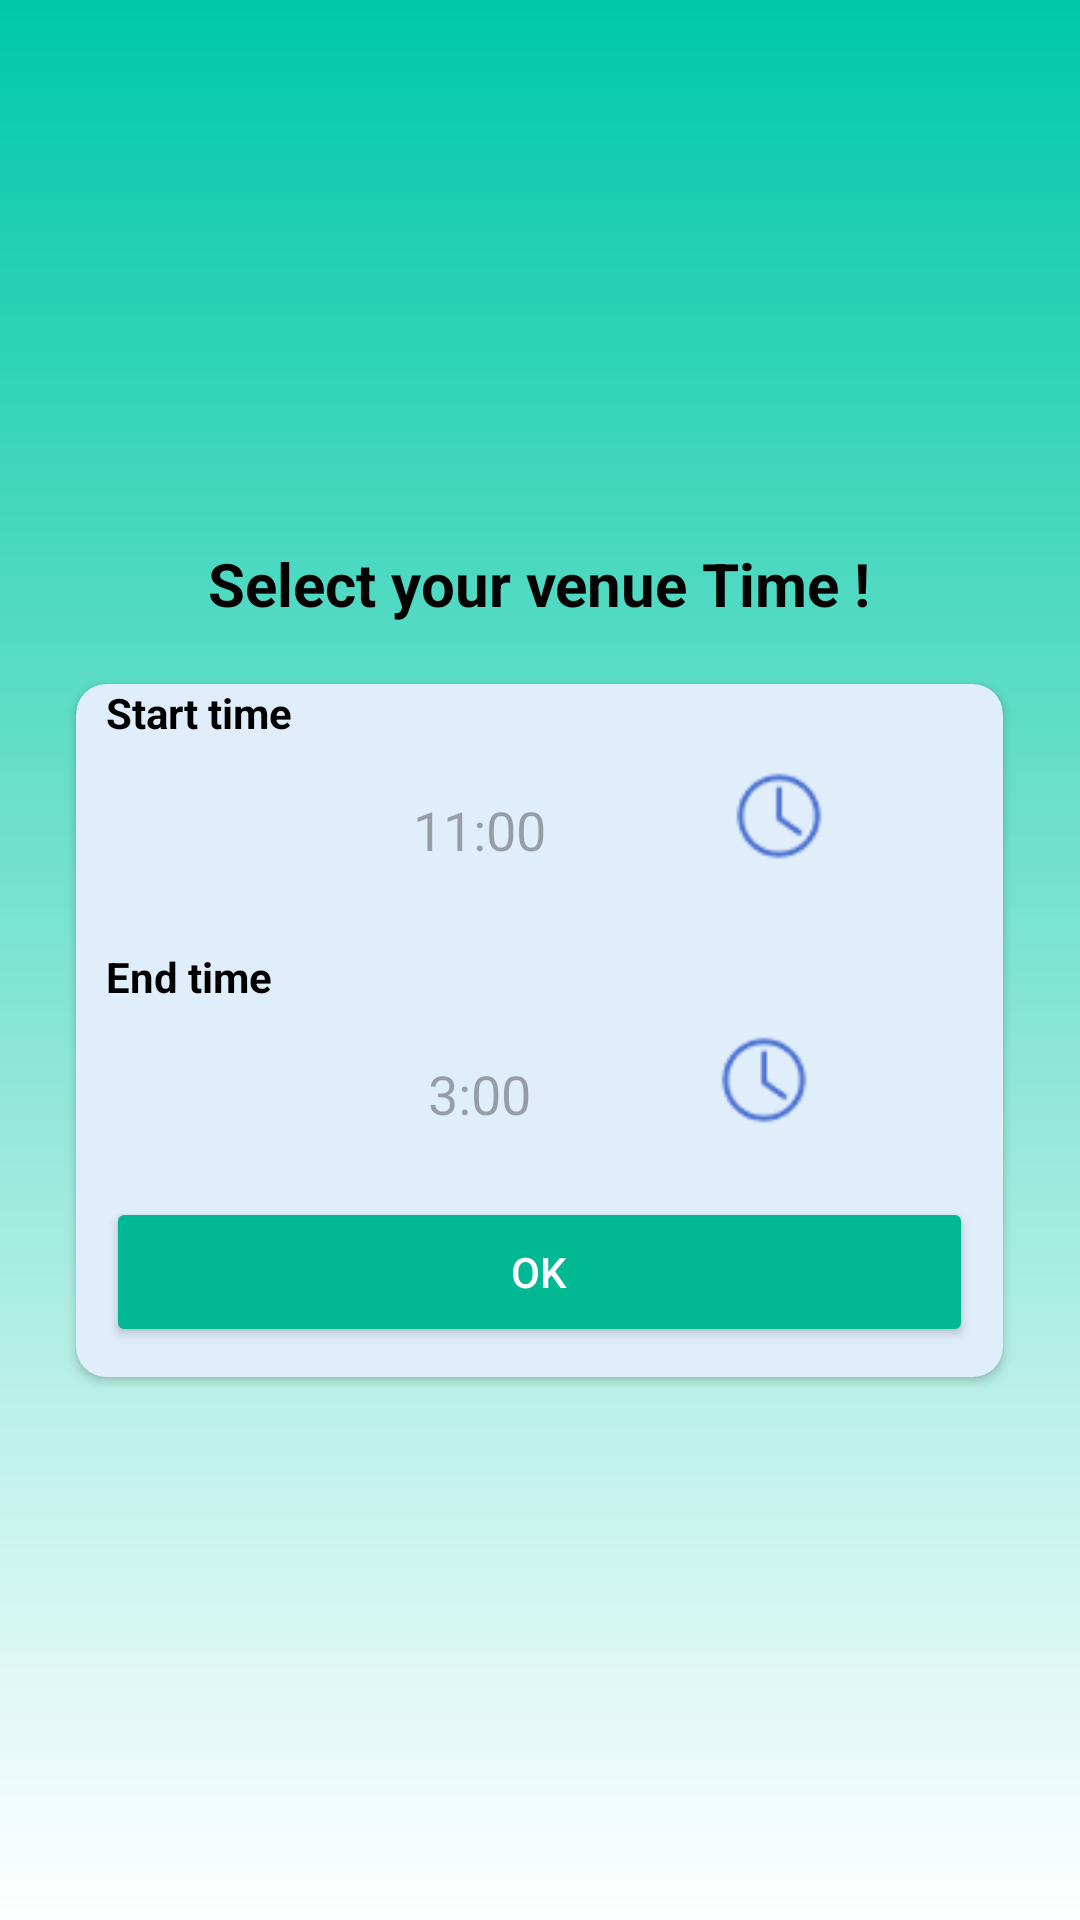

Produce the Android XML layout that renders to this screen, including the resource entries it uses.
<!-- AndroidManifest.xml: application theme Theme.TableBooking -->
<!-- res/layout/activity_time.xml -->
<?xml version="1.0" encoding="utf-8"?>
<LinearLayout xmlns:android="http://schemas.android.com/apk/res/android"
    android:layout_width="match_parent"
    android:layout_height="match_parent"
    xmlns:app="http://schemas.android.com/apk/res-auto"
    android:gravity="center"
    android:background="@drawable/style_green_gradient"
    android:orientation="vertical"
    android:padding="20dp">

    
    <TextView
        android:layout_width="wrap_content"
        android:layout_height="wrap_content"
        android:text="Select your venue Time !"
        android:textSize="20sp"
        android:textStyle="bold"
        android:textColor="#000000"
        android:layout_marginBottom="20dp"/>

    
    <androidx.cardview.widget.CardView
        android:layout_width="wrap_content"
        android:layout_height="wrap_content"
        android:padding="20dp"
        app:cardCornerRadius="10dp"
        app:cardBackgroundColor="#E0EDFB">

        <LinearLayout
            android:layout_width="309dp"
            android:layout_height="wrap_content"
            android:layout_gravity="center"
            android:orientation="vertical">

            
            <TextView
                android:layout_width="wrap_content"
                android:layout_height="wrap_content"
                android:layout_marginBottom="5dp"
                android:text="Start time"
                android:layout_marginStart="10dp"
                android:textColor="#000000"
                android:textSize="14sp"
                android:textStyle="bold" />

            <LinearLayout
                android:layout_width="wrap_content"
                android:layout_gravity="center"
                android:layout_height="wrap_content"
                android:orientation="horizontal">

                <EditText
                    android:id="@+id/startTime"
                    android:layout_width="160dp"
                    android:layout_height="49dp"
                    android:background="@drawable/edit_text_background"
                    android:gravity="center"
                    android:clickable="false"
                    android:focusable="false"
                    android:hint="11:00" />

                <ImageView
                    android:layout_width="40dp"
                    android:layout_height="40dp"
                    android:padding="5dp"
                    android:src="@drawable/img_23" />

            </LinearLayout>

            

            
            <TextView
                android:layout_width="wrap_content"
                android:layout_height="wrap_content"
                android:layout_marginTop="15dp"
                android:layout_marginBottom="5dp"
                android:layout_marginStart="10dp"
                android:text="End time"
                android:textColor="#000000"
                android:textSize="14sp"
                android:textStyle="bold" />

            <LinearLayout
                android:layout_width="wrap_content"
                android:layout_gravity="center"
                android:layout_height="wrap_content"
                android:orientation="horizontal">

                <EditText
                    android:id="@+id/endTime"
                    android:layout_width="150dp"
                    android:layout_height="49dp"
                    android:clickable="false"
                    android:focusable="false"
                    android:background="@drawable/edit_text_background"
                    android:gravity="center"
                    android:hint="3:00" />

                <ImageView
                    android:layout_width="40dp"
                    android:layout_height="40dp"
                    android:padding="5dp"
                    android:src="@drawable/img_23" />
            </LinearLayout>

            
            <Button
                android:layout_width="match_parent"
                android:layout_height="50dp"
                android:layout_marginTop="20dp"
                android:backgroundTint="#00B894"
                android:text="OK"
                android:layout_marginVertical="10dp"
                android:layout_marginHorizontal="10dp"
                android:id="@+id/okc"
                android:textColor="#FFFFFF" />

        </LinearLayout>

    </androidx.cardview.widget.CardView>

</LinearLayout>
<!-- resources referenced by this layout -->
<resources>
  <!-- drawable img_23: png bitmap (drawable, 613 bytes) -->
  <!-- drawable style_green_gradient (drawable) -->
  <?xml version="1.0" encoding="utf-8"?>
  <layer-list xmlns:android="http://schemas.android.com/apk/res/android">
  
      
      <item>
          <shape android:shape="rectangle">
              <gradient
                  android:angle="270"
                  android:startColor="#00C9A7"
                  android:endColor="#FFFFFF"
                  android:type="linear"/>
          </shape>
      </item>
  
  </layer-list>
  <style name="Theme.TableBooking" parent="Base.Theme.TableBooking" />
  <style name="Base.Theme.TableBooking" parent="Theme.Material3.DayNight.NoActionBar">
          
          
      </style>
</resources>
